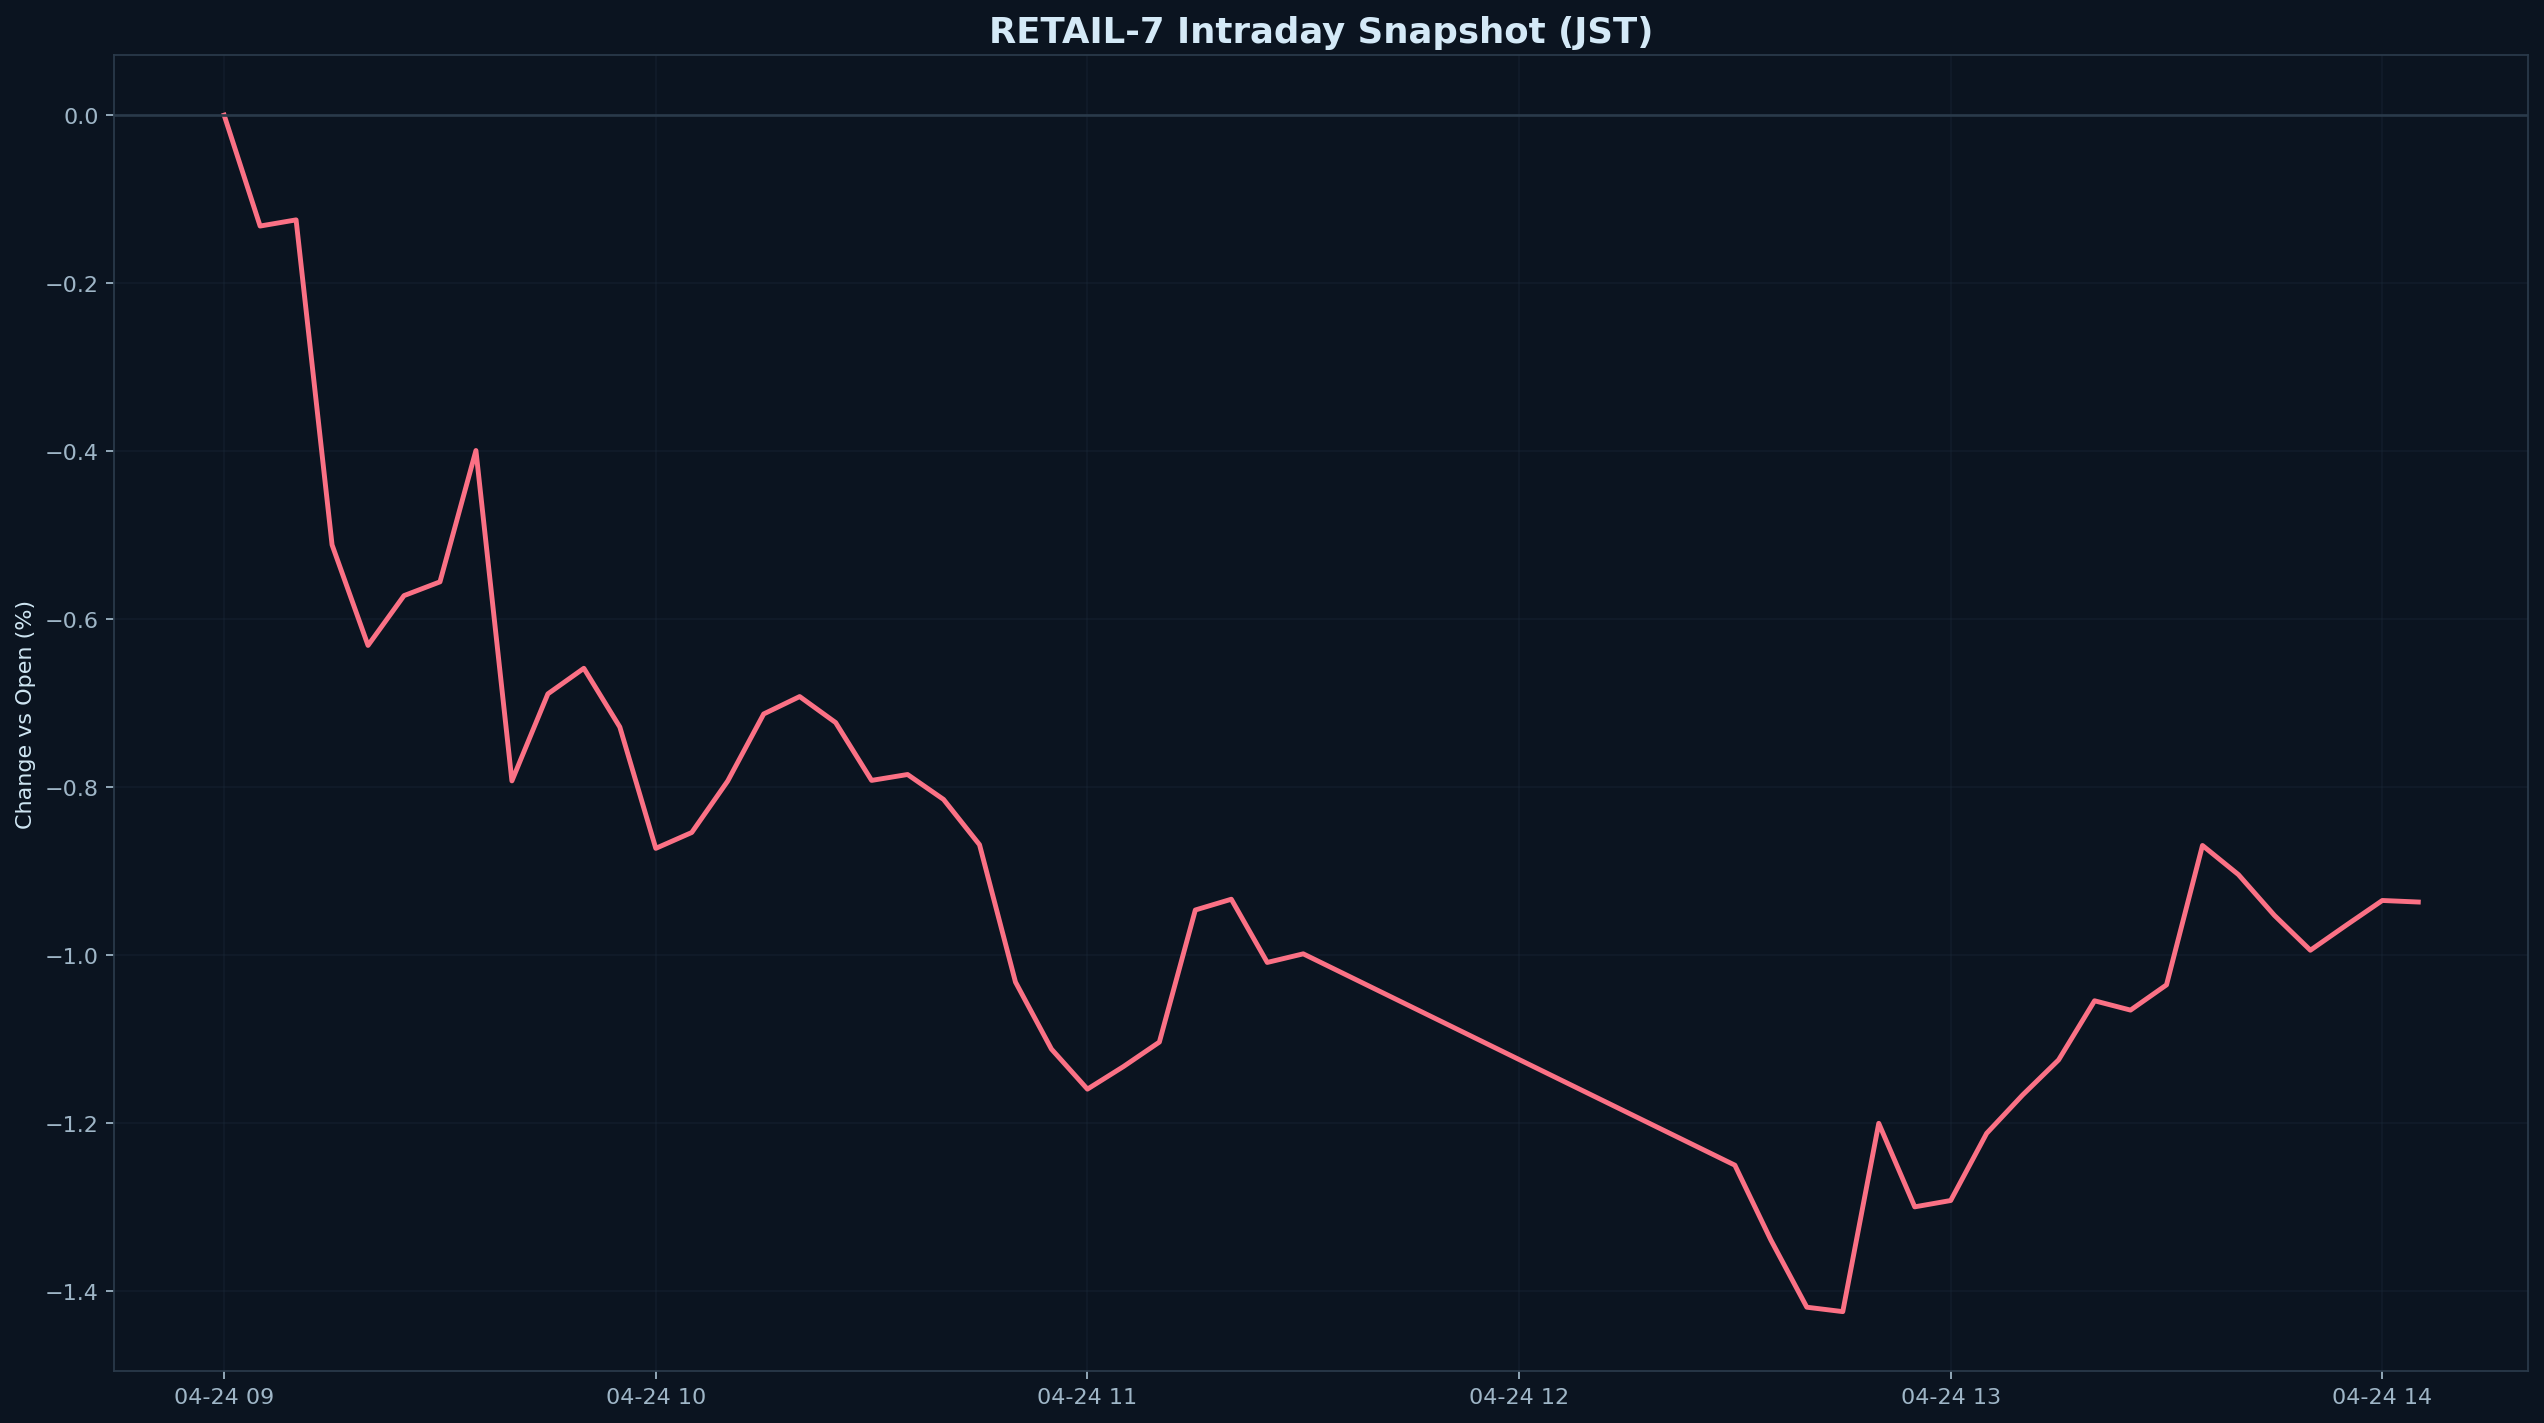

The table this chart was drawn from, first rows:
datetime_jst, pct
2026-04-24 09:00:00+09:00, 0.000000
2026-04-24 09:05:00+09:00, -0.1321
2026-04-24 09:10:00+09:00, -0.1247
2026-04-24 09:15:00+09:00, -0.5117
2026-04-24 09:20:00+09:00, -0.6316
2026-04-24 09:25:00+09:00, -0.5722
2026-04-24 09:30:00+09:00, -0.5559
2026-04-24 09:35:00+09:00, -0.3994
2026-04-24 09:40:00+09:00, -0.7929
2026-04-24 09:45:00+09:00, -0.6893
2026-04-24 09:50:00+09:00, -0.6588
2026-04-24 09:55:00+09:00, -0.7287
2026-04-24 10:00:00+09:00, -0.8733
2026-04-24 10:05:00+09:00, -0.8544
2026-04-24 10:10:00+09:00, -0.793
2026-04-24 10:15:00+09:00, -0.7132
2026-04-24 10:20:00+09:00, -0.6925
2026-04-24 10:25:00+09:00, -0.7234
2026-04-24 10:30:00+09:00, -0.7923
2026-04-24 10:35:00+09:00, -0.7853
2026-04-24 10:40:00+09:00, -0.815
2026-04-24 10:45:00+09:00, -0.8689
2026-04-24 10:50:00+09:00, -1.032
2026-04-24 10:55:00+09:00, -1.112
2026-04-24 11:00:00+09:00, -1.16
2026-04-24 11:05:00+09:00, -1.133
2026-04-24 11:10:00+09:00, -1.104
2026-04-24 11:15:00+09:00, -0.9467
2026-04-24 11:20:00+09:00, -0.9339
2026-04-24 11:25:00+09:00, -1.009
2026-04-24 11:30:00+09:00, -0.9989
2026-04-24 12:30:00+09:00, -1.251
2026-04-24 12:35:00+09:00, -1.34
2026-04-24 12:40:00+09:00, -1.42
2026-04-24 12:45:00+09:00, -1.425
2026-04-24 12:50:00+09:00, -1.201
2026-04-24 12:55:00+09:00, -1.3
2026-04-24 13:00:00+09:00, -1.293
2026-04-24 13:05:00+09:00, -1.213
2026-04-24 13:10:00+09:00, -1.167
2026-04-24 13:15:00+09:00, -1.125
2026-04-24 13:20:00+09:00, -1.055
2026-04-24 13:25:00+09:00, -1.066
2026-04-24 13:30:00+09:00, -1.036
2026-04-24 13:35:00+09:00, -0.8698
2026-04-24 13:40:00+09:00, -0.9046
2026-04-24 13:45:00+09:00, -0.9531
2026-04-24 13:50:00+09:00, -0.9946
2026-04-24 13:55:00+09:00, -0.9647
2026-04-24 14:00:00+09:00, -0.9353
2026-04-24 14:05:00+09:00, -0.9372
